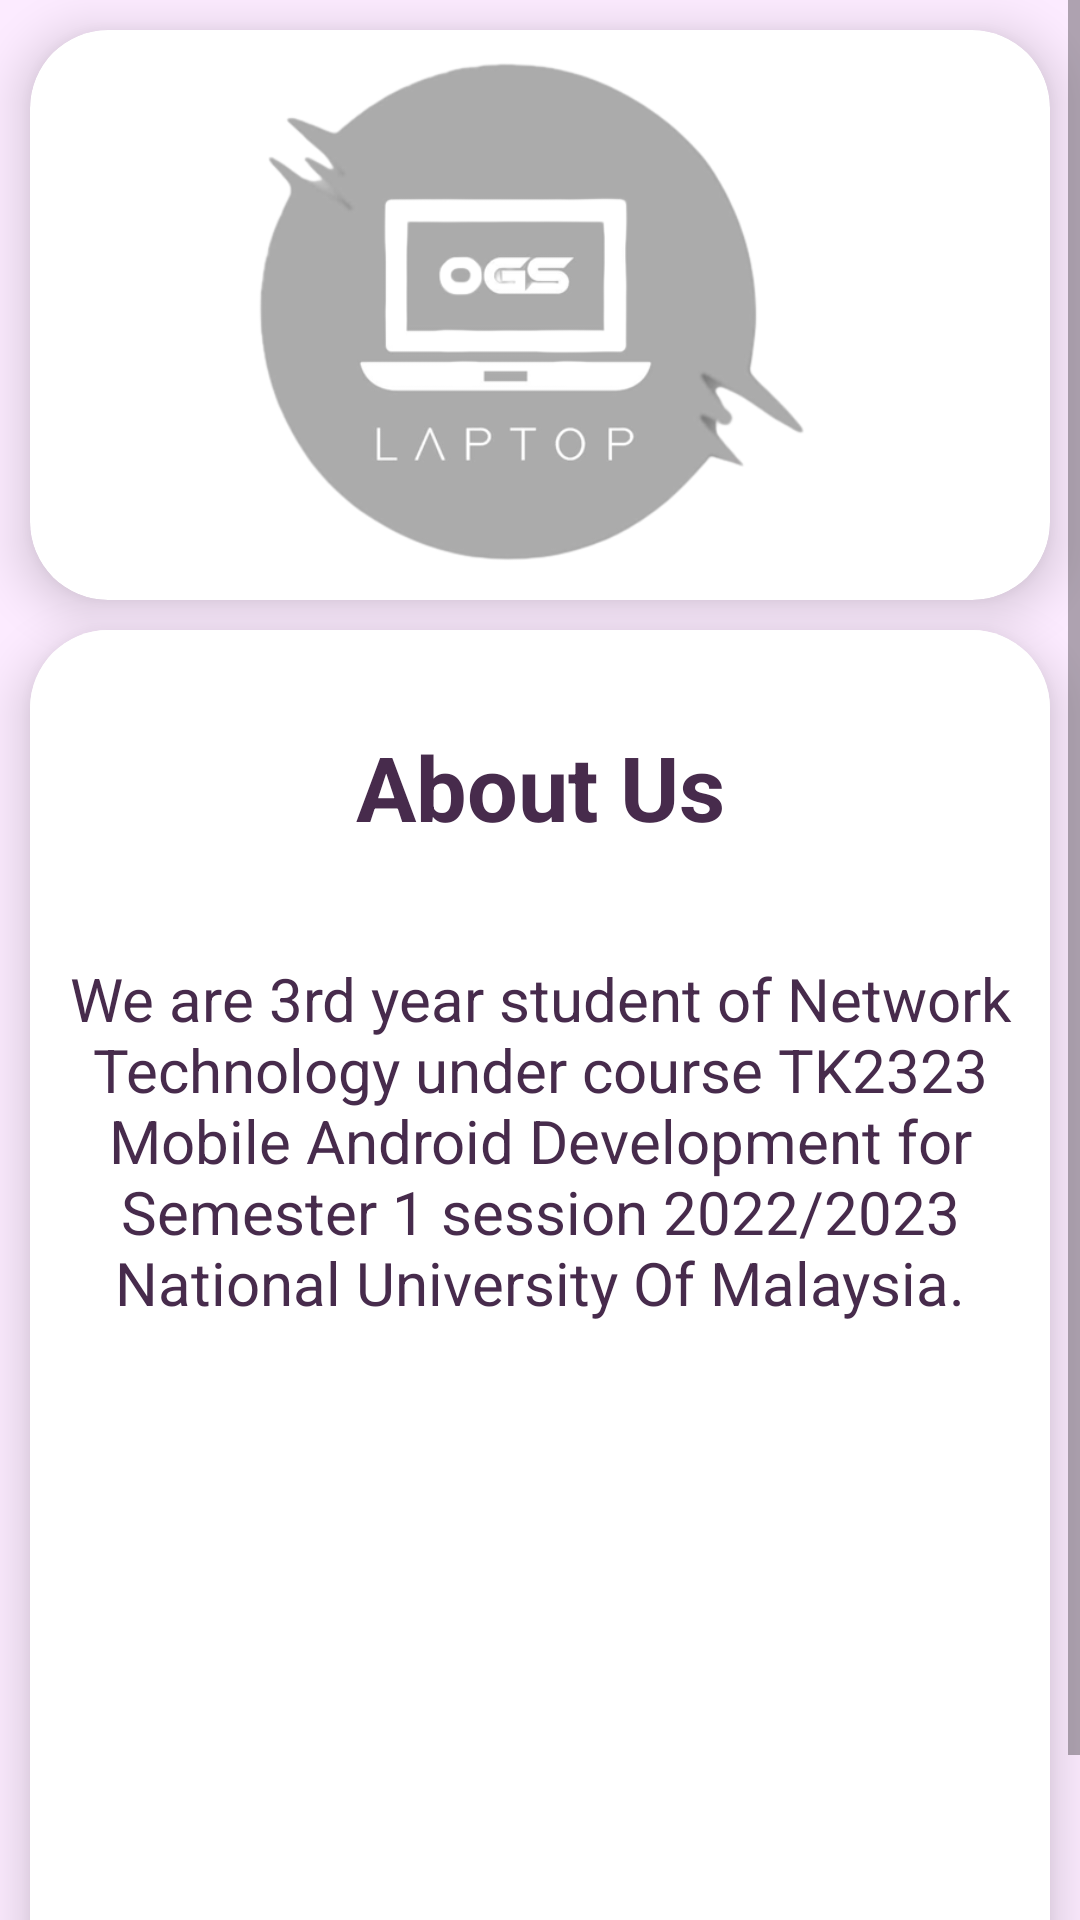

The Android layout XML behind this screen, and the referenced resources:
<!-- AndroidManifest.xml: application theme Theme.MyOGS -->
<!-- res/layout/fragment_aboutus.xml -->
<?xml version="1.0" encoding="utf-8"?>
<ScrollView xmlns:android="http://schemas.android.com/apk/res/android"
    xmlns:app="http://schemas.android.com/apk/res-auto"
    xmlns:tools="http://schemas.android.com/tools"
    android:layout_width="match_parent"
    android:layout_height="wrap_content"

    tools:context=".HomeFragment">

   <androidx.constraintlayout.widget.ConstraintLayout
       android:layout_width="match_parent"
       android:layout_height="wrap_content"
       android:background="#FCEBFF">

      <androidx.cardview.widget.CardView
          android:id="@+id/cardView3"
          android:layout_width="match_parent"
          android:layout_height="190dp"
          android:layout_margin="10dp"
          android:layout_marginBottom="8dp"
          app:cardCornerRadius="26dp"
          app:cardElevation="10dp"
          app:layout_constraintBottom_toBottomOf="parent"
          app:layout_constraintEnd_toEndOf="parent"
          app:layout_constraintHorizontal_bias="1.0"
          app:layout_constraintStart_toStartOf="parent"
          app:layout_constraintTop_toTopOf="parent"
          app:layout_constraintVertical_bias="0.0">

         <ImageView
             android:id="@+id/imageView"
             android:layout_width="wrap_content"
             android:layout_height="wrap_content"
             android:src="@drawable/ogs" />
      </androidx.cardview.widget.CardView>

      <androidx.cardview.widget.CardView
          android:layout_width="match_parent"
          android:layout_height="480dp"
          android:layout_margin="10dp"
          android:layout_marginBottom="8dp"
          app:cardCornerRadius="26dp"
          app:cardElevation="10dp"
          app:layout_constraintBottom_toBottomOf="parent"
          app:layout_constraintEnd_toEndOf="parent"
          app:layout_constraintStart_toStartOf="parent"
          app:layout_constraintTop_toBottomOf="@+id/cardView3">

         <LinearLayout
             android:layout_width="match_parent"
             android:layout_height="match_parent"
             android:background="#FFFFFF"
             android:orientation="vertical">

            <TextView
                android:id="@+id/textView27"
                android:layout_width="match_parent"
                android:layout_height="32dp" />

            <TextView
                android:id="@+id/textView26"
                android:layout_width="match_parent"
                android:layout_height="wrap_content"
                android:text="About Us"
                android:textAlignment="center"
                android:textColor="#472B4C"
                android:textSize="30dp"
                android:textStyle="bold" />

            <TextView
                android:id="@+id/textView29"
                android:layout_width="match_parent"
                android:layout_height="37dp" />

            <TextView
                android:id="@+id/textView28"
                android:layout_width="match_parent"
                android:layout_height="wrap_content"

                android:text="We are 3rd year student of Network Technology under course TK2323 Mobile Android Development for Semester 1 session 2022/2023 National University Of Malaysia."
                android:textAlignment="center"
                android:textColor="#472B4C"
                android:textSize="20sp" />

            <TextView
                android:id="@+id/textView30"
                android:layout_width="match_parent"
                android:layout_height="37dp" />

         </LinearLayout>
      </androidx.cardview.widget.CardView>

   </androidx.constraintlayout.widget.ConstraintLayout>


</ScrollView>
<!-- resources referenced by this layout -->
<resources>
  <!-- drawable ogs: png bitmap (drawable, 49006 bytes) -->
  <style name="Theme.MyOGS" parent="Theme.MaterialComponents.DayNight.DarkActionBar">
          
          <item name="colorPrimary">@color/purple_500</item>
          <item name="colorPrimaryVariant">@color/purple_700</item>
          <item name="colorOnPrimary">@color/white</item>
          
          <item name="colorSecondary">@color/teal_200</item>
          <item name="colorSecondaryVariant">@color/teal_700</item>
          <item name="colorOnSecondary">@color/black</item>
          
          <item name="android:statusBarColor">?attr/colorPrimaryVariant</item>
          
      </style>
  <!-- not gathered from this repository: default colours our renderer supplied (Android Studio template values) -->
  <color name="purple_500">#FF6200EE</color>
  <color name="purple_700">#FF3700B3</color>
  <color name="teal_200">#FF03DAC5</color>
  <color name="teal_700">#FF018786</color>
  <color name="black">#FF000000</color>
  <color name="white">#FFFFFFFF</color>
</resources>
